Labelled photos from "images", an image-classification folder in EnzoN7/Image-classification. The possible labels are: apricot, avocado, blueberries, cherries, kiwi, peaches, strawberries, watermelons, apples.

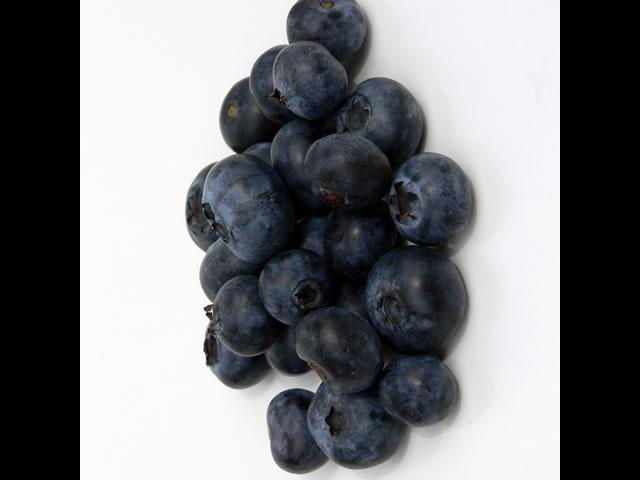
Label: blueberries

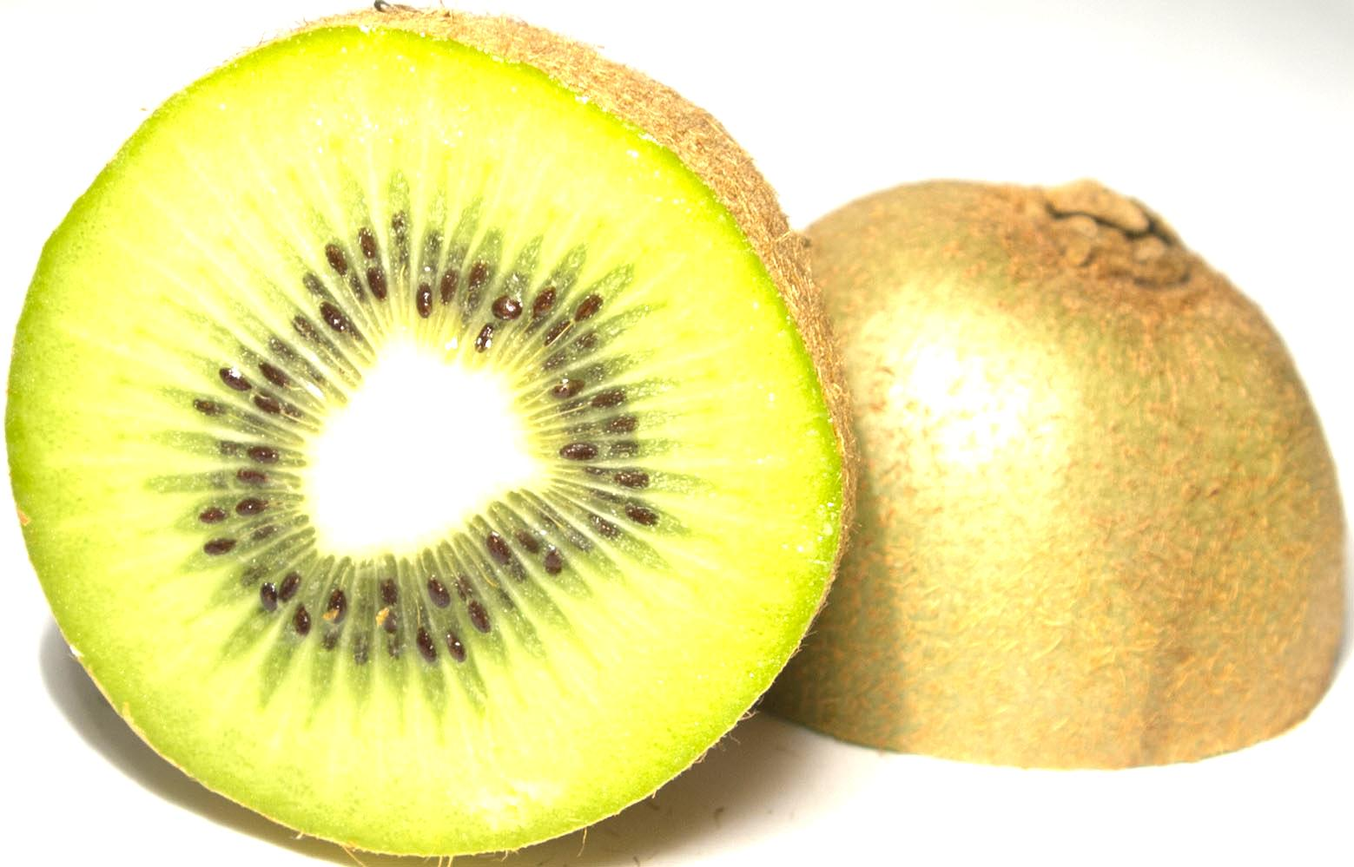
Label: kiwi

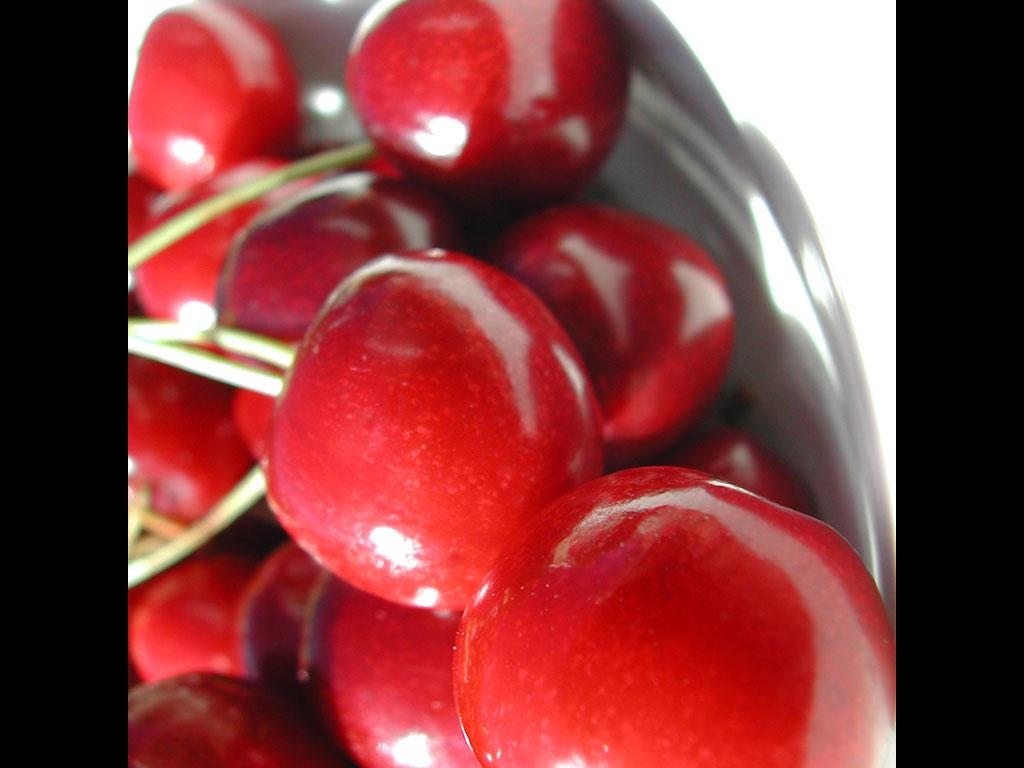
Label: cherries

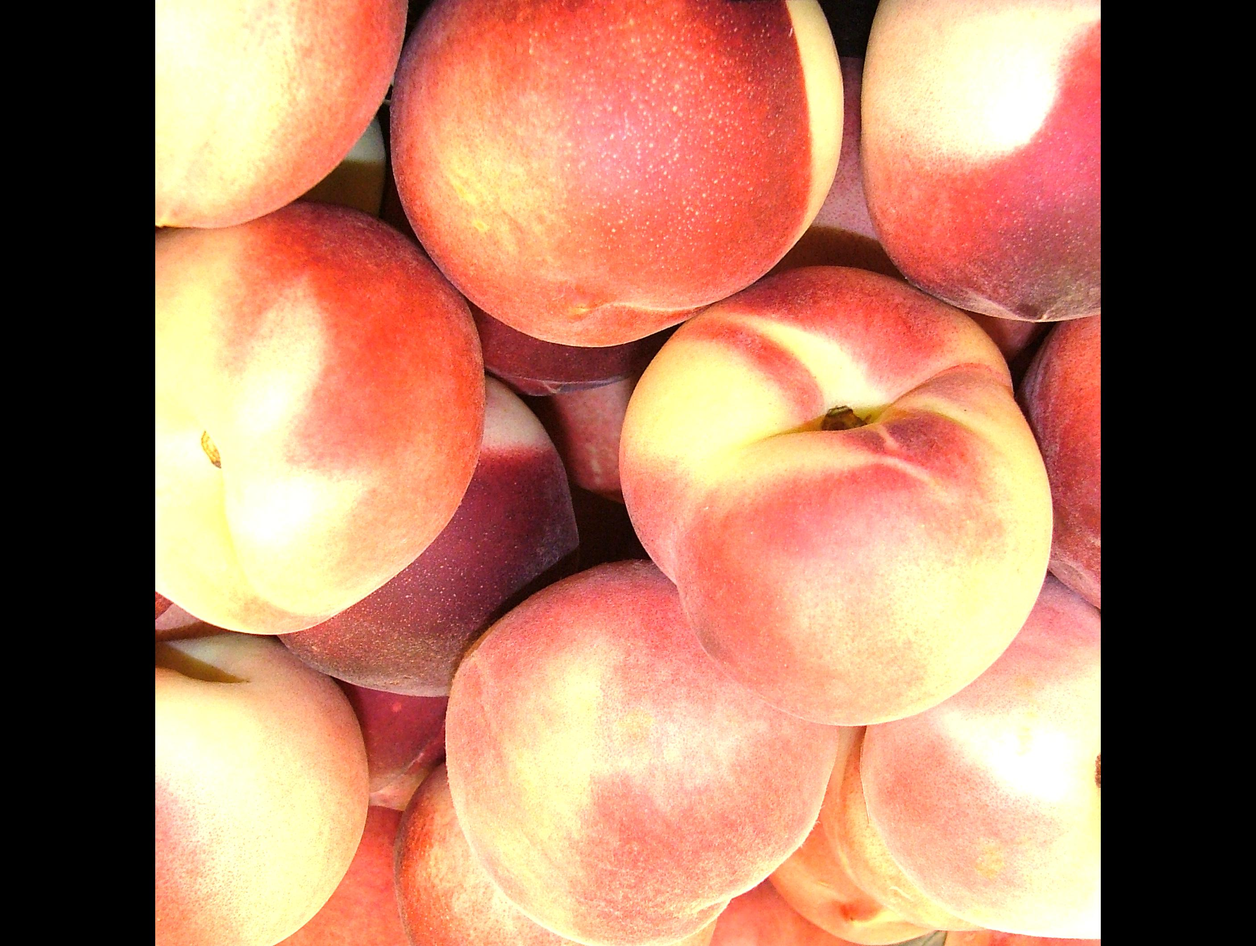
Label: peaches

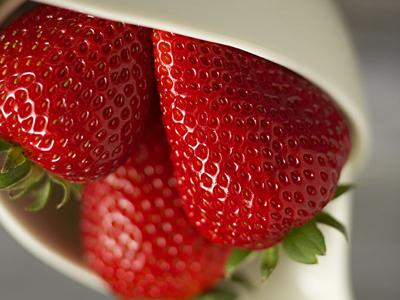
Label: strawberries

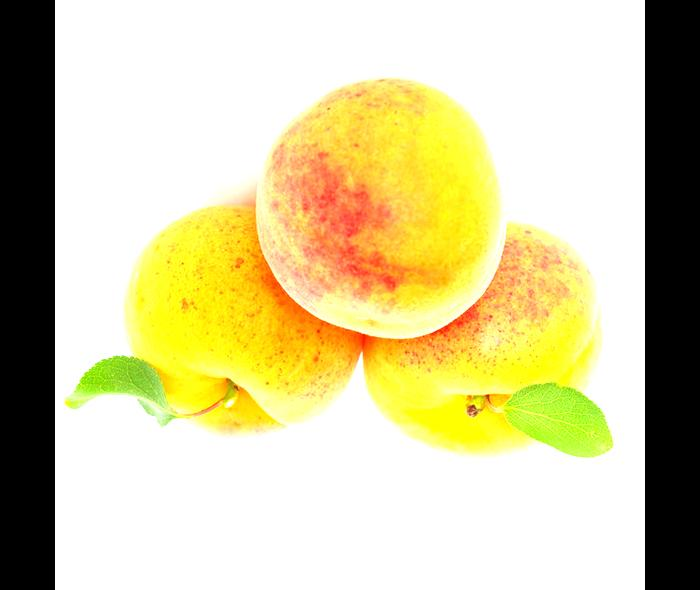
Label: apricot
